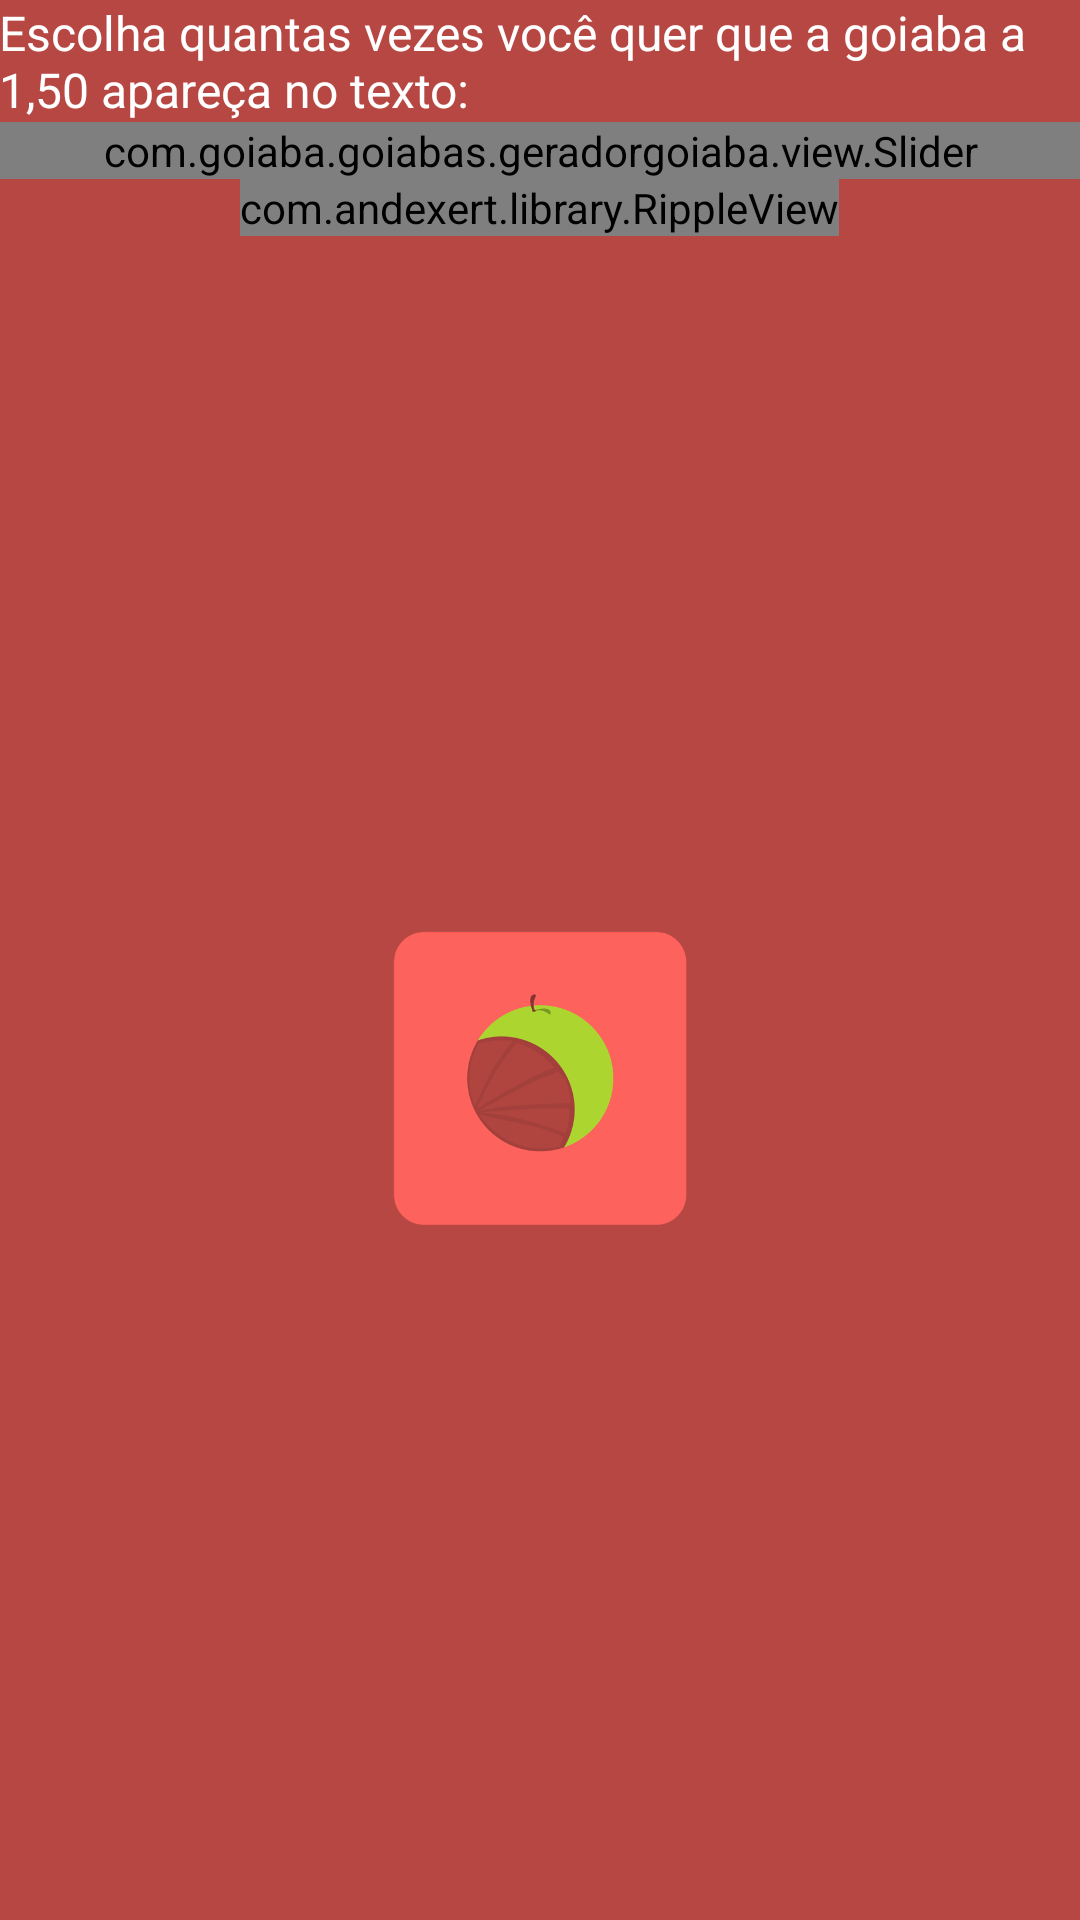

Here is an Android app screen rendered from its layout file. Give the layout XML and the strings, colors and styles it references.
<!-- AndroidManifest.xml: application theme AppTheme -->
<!-- res/layout/activity_goiaba.xml -->
<LinearLayout xmlns:android="http://schemas.android.com/apk/res/android"
    xmlns:materialdesign="http://schemas.android.com/apk/res-auto"
    android:layout_width="match_parent"
    android:layout_height="match_parent"
    android:orientation="vertical"
    android:background="@color/green">

    <TextView
        android:id="@+id/welcome_text"
        android:layout_width="match_parent"
        android:layout_height="wrap_content"
        android:text="@string/change_multipler"
        android:textColor="@color/white"
        android:textSize="16sp"
        android:padding="@dimen/padding"/>

    <com.goiaba.goiabas.geradorgoiaba.view.Slider
        android:id="@+id/slider"
        android:layout_width="match_parent"
        android:layout_height="wrap_content"
        android:padding="@dimen/padding"
        android:background="@color/bittersweet"
        materialdesign:max="100"
        materialdesign:min="1"
        materialdesign:showNumberIndicator="true"/>

    <com.andexert.library.RippleView
        android:id="@+id/generate"
        android:layout_width="wrap_content"
        android:layout_height="wrap_content"
        android:layout_gravity="center_horizontal"
        android:layout_margin="@dimen/padding"
        materialdesign:rv_rippleDuration="250"
        materialdesign:rv_type="rectangle"
        android:background="@color/bittersweet">

        <TextView
            android:layout_width="wrap_content"
            android:layout_height="wrap_content"
            android:text="@string/generate"
            android:textColor="@color/white"
            android:textSize="16sp"
            android:padding="16dp"/>

    </com.andexert.library.RippleView>

    <RelativeLayout
        android:id="@+id/container_logo"
        android:layout_width="match_parent"
        android:layout_height="match_parent">

        <ImageView
            android:layout_width="100dp"
            android:layout_height="100dp"
            android:layout_centerInParent="true"
            android:layout_margin="32dp"
            android:src="@drawable/logo512"/>

    </RelativeLayout>

    <ScrollView
        android:id="@+id/container_text"
        android:layout_width="match_parent"
        android:layout_height="match_parent"
        android:background="@color/bittersweet"
        android:scrollbarThumbVertical="@drawable/scrollbar_custom"
        android:scrollbarSize="2dp"
        android:overScrollMode="never"
        android:visibility="gone"
        android:fadingEdgeLength="0dp"
        android:layout_marginTop="16dp">

        <TextView
            android:id="@+id/copy_text"
            android:layout_width="match_parent"
            android:layout_height="wrap_content"
            android:textColor="@color/white"
            android:padding="16dp"
            android:ellipsize="start"
            android:textSize="16sp"/>

    </ScrollView>

</LinearLayout>
<!-- resources referenced by this layout -->
<resources>
  <color name="bittersweet">#FD625C</color>
  <color name="green">#b74743</color>
  <color name="white">#FFFFFF</color>
  <dimen name="padding">2dp</dimen>
  <!-- drawable logo512: png bitmap (drawable, 24552 bytes) -->
  <!-- drawable scrollbar_custom (drawable) -->
  <?xml version="1.0" encoding="utf-8"?>
  <shape xmlns:android="schemas.android.com/apk/res/android"
      xmlns:android1="http://schemas.android.com/apk/res/android">
      <solid android1:color="@color/white"/>
      <corners android:radius="5dp"/>
  </shape>
  <string name="change_multipler">Escolha quantas vezes você quer que a goiaba a 1,50 apareça no texto:</string>
  <string name="generate">GERAR GOIABA</string>
  <style name="AppTheme" parent="AppTheme.Base" />
  <style name="AppTheme.Base" parent="Theme.AppCompat.Light">
          <item name="colorPrimary">@color/bittersweet</item>
          
          <item name="android:textColorPrimary">@color/white</item>
          <item name="android:textColorSecondary">@color/white</item>
          <item name="android:actionMenuTextColor">@color/white</item>
          <item name="android:windowNoTitle">true</item>
          <item name="windowActionBar">true</item>
          <item name="android:windowBackground">@color/bittersweet</item>
          <item name="android:windowContentOverlay">@null</item>
          <item name="dropDownListViewStyle">@style/SpinnerDropdown</item>
          <item name="android:actionBarItemBackground">@drawable/background_actionbar_item</item>
          <item name="actionBarItemBackground">@drawable/background_actionbar_item</item>
      </style>
  <style name="SpinnerDropdown" parent="android:style/Widget.ListView.DropDown">
          <item name="android:background">@color/bittersweet</item>
          <item name="android:divider">@color/white</item>
          <item name="android:listSelector">@color/green</item>
          <item name="android:dividerHeight">1dp</item>
      </style>
  <!-- drawable background_actionbar_item (drawable) -->
  <?xml version="1.0" encoding="utf-8"?>
  <selector xmlns:android="http://schemas.android.com/apk/res/android"
      android:exitFadeDuration="@android:integer/config_mediumAnimTime">
      
      <item
          android:state_focused="true"
          android:state_pressed="true"
          android:drawable="@color/bittersweet" />
      
      <item
          android:state_pressed="true"
          android:drawable="@color/bittersweet" />
      
      <item
          android:drawable="@android:color/transparent" />
  </selector>
</resources>
